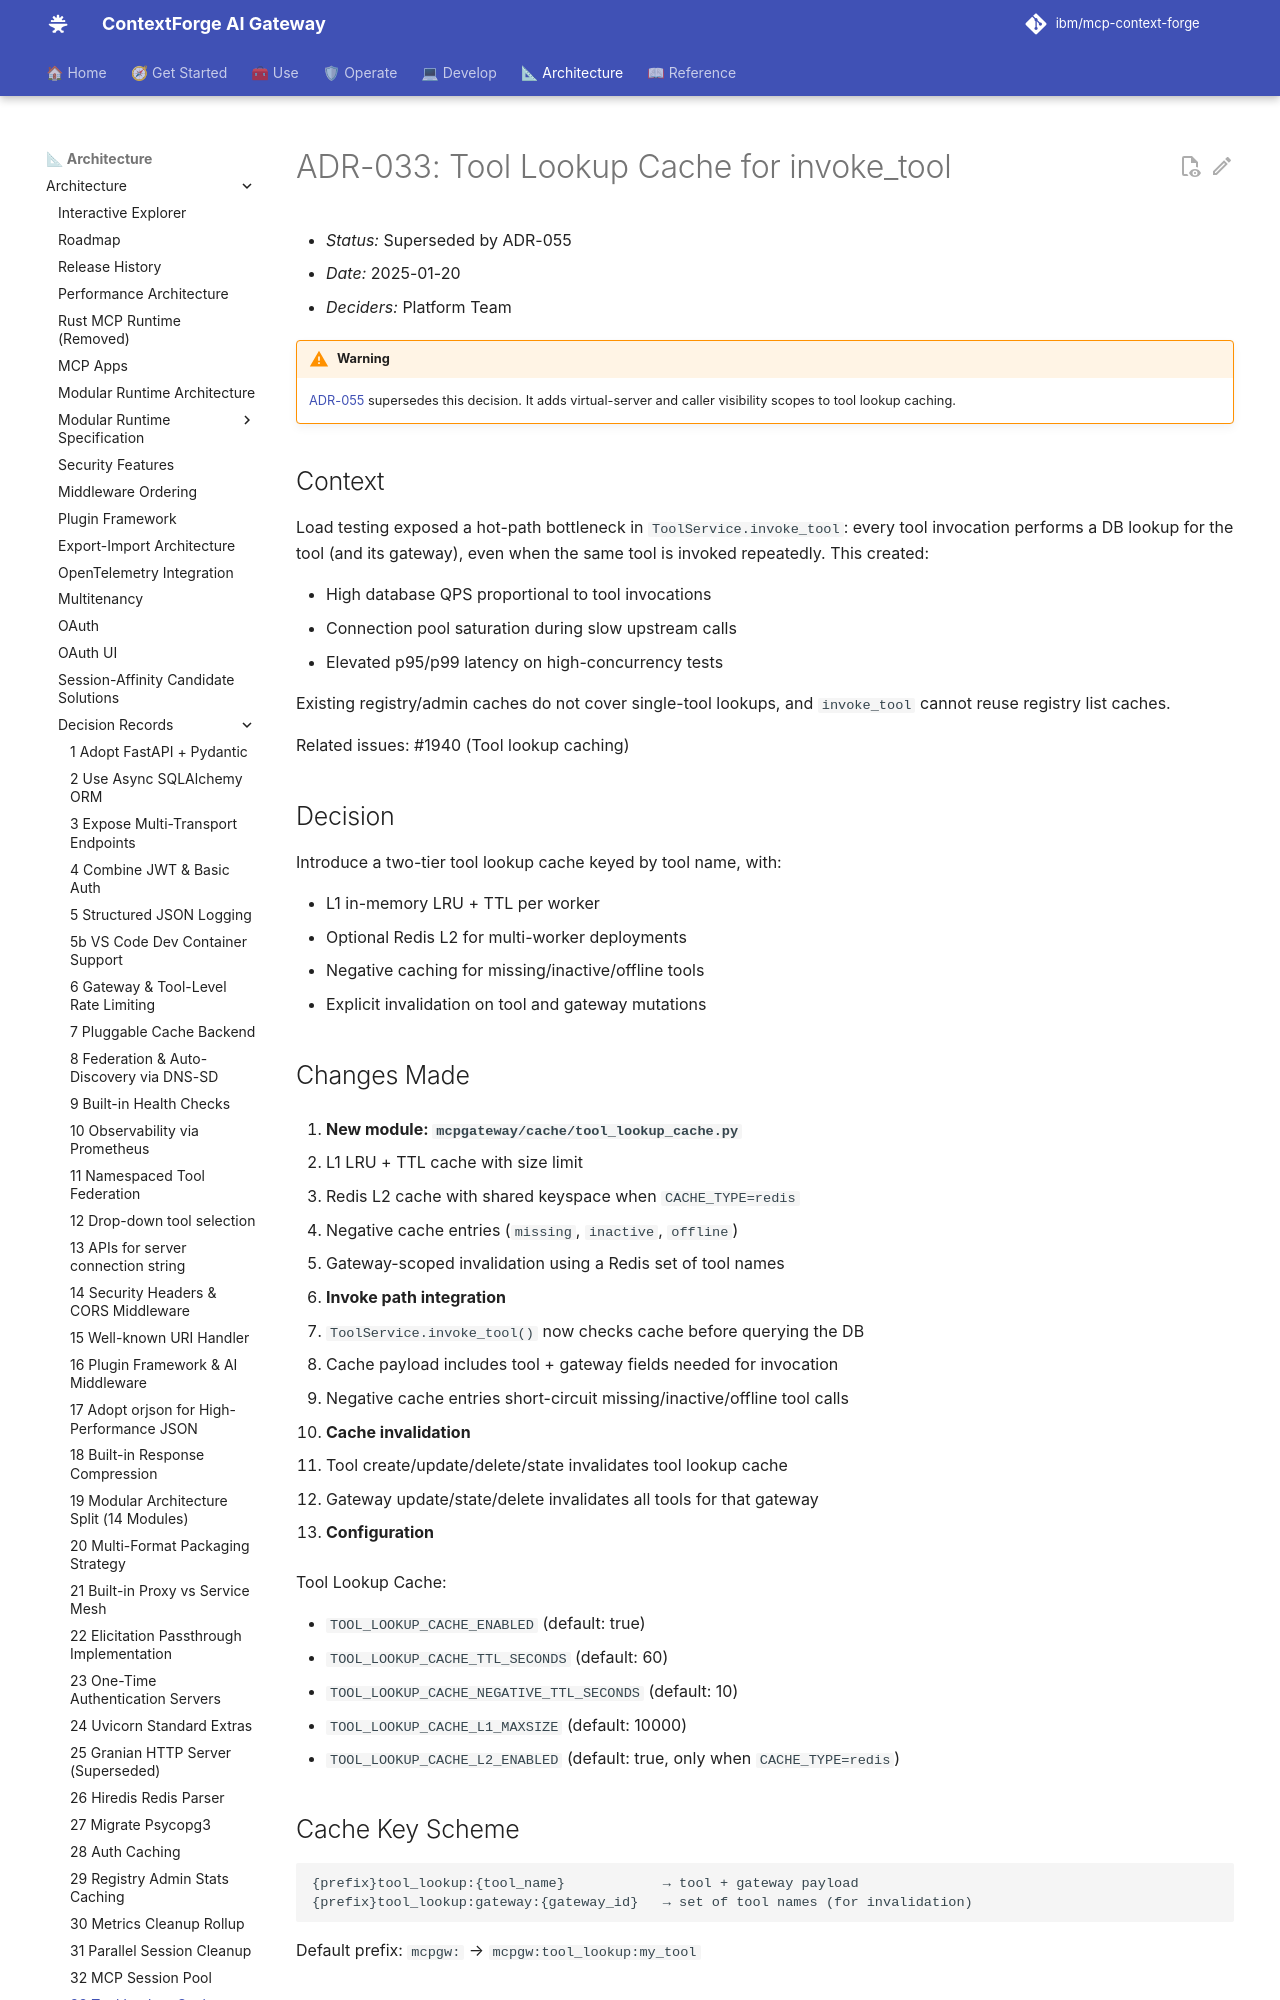

repository: IBM/mcp-context-forge · page: 1.1.x/architecture/adr/033-tool-lookup-cache/index.html · generator: mkdocs

# ADR-033: Tool Lookup Cache for invoke_tool

- *Status:* Superseded by ADR-055
- *Date:* 2025-01-20
- *Deciders:* Platform Team

!!! warning
    [ADR-055](055-scope-tool-lookup-cache.md) supersedes this decision. It adds virtual-server and caller visibility scopes to tool lookup caching.

## Context

Load testing exposed a hot-path bottleneck in `ToolService.invoke_tool`: every tool invocation performs a DB lookup for the tool (and its gateway), even when the same tool is invoked repeatedly. This created:

- High database QPS proportional to tool invocations
- Connection pool saturation during slow upstream calls
- Elevated p95/p99 latency on high-concurrency tests

Existing registry/admin caches do not cover single-tool lookups, and `invoke_tool` cannot reuse registry list caches.

Related issues: #1940 (Tool lookup caching)

## Decision

Introduce a two-tier tool lookup cache keyed by tool name, with:

- L1 in-memory LRU + TTL per worker
- Optional Redis L2 for multi-worker deployments
- Negative caching for missing/inactive/offline tools
- Explicit invalidation on tool and gateway mutations
